Run: headless pygame with SDL's dummy video driver; simulated clock (each Clock.tick advances the game by its frame time, no real sleeping); random seed 0; keys injected as events and as key.get_pressed() state; no mouse input.
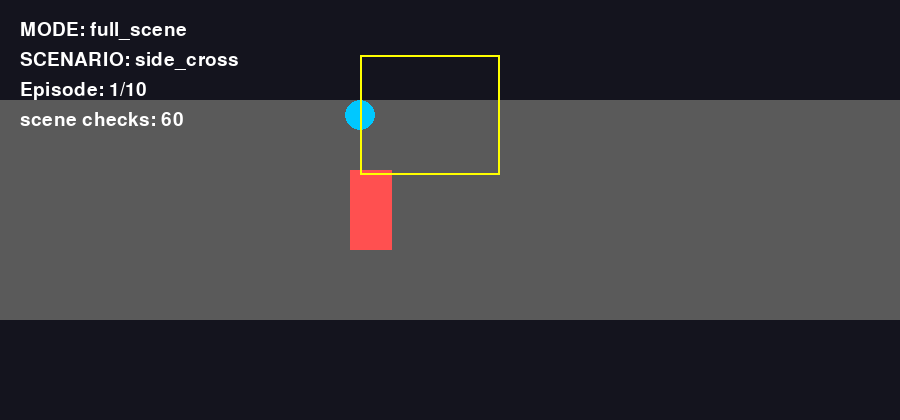
Frame 1 of 4 · flips 1–60 · no input
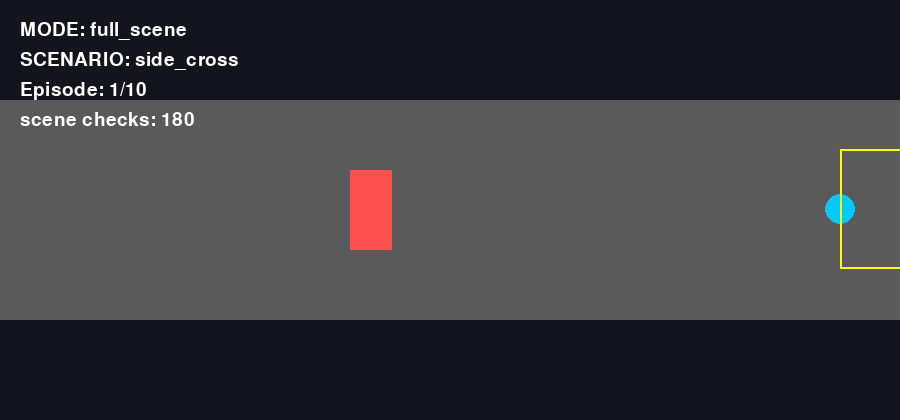
Frame 2 of 4 · flips 61–180 · tapped SPACE, RETURN · held RIGHT (→), D
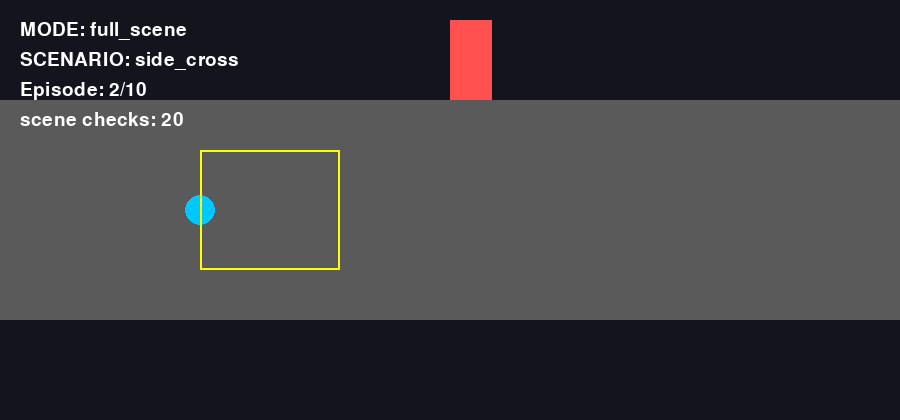
Frame 3 of 4 · flips 181–300 · held DOWN (↓), S
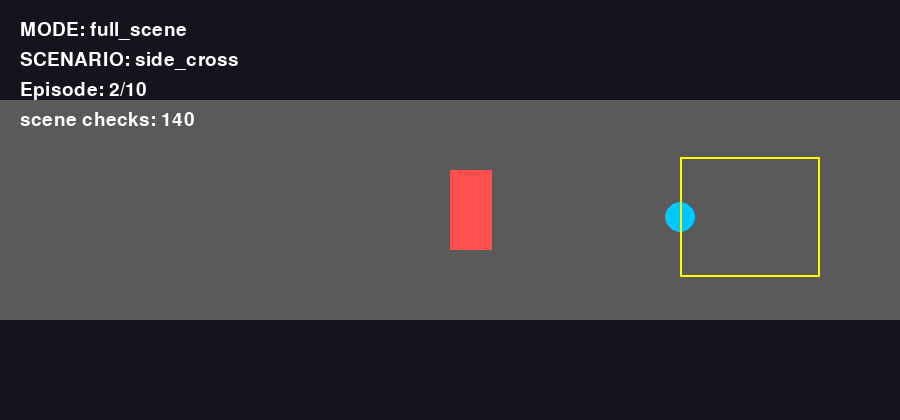
Frame 4 of 4 · flips 301–420 · held LEFT (←), A, UP (↑), W

The pygame program that drew these frames:

import pygame
import sys
import random

pygame.init()

WIDTH, HEIGHT = 900, 420
screen = pygame.display.set_mode((WIDTH, HEIGHT))
pygame.display.set_caption("HRWM MVP - Dual Scenario Prototype v0.4.2")
clock = pygame.time.Clock()
font = pygame.font.SysFont(None, 28)

# ===== scenario =====
SCENARIO = "side_cross"   # "front_block" / "side_cross"

# ===== mode config =====
MODE_CONFIGS = [
    {"name": "full_scene", "low_freq_interval": None},
    {"name": "low_freq_10", "low_freq_interval": 10},
    {"name": "low_freq_5", "low_freq_interval": 5},
    {"name": "reflex_router", "low_freq_interval": None},
]

CURRENT_MODE_INDEX = 0
CURRENT_MODE = MODE_CONFIGS[CURRENT_MODE_INDEX]

# ===== episode config =====
EPISODES_PER_MODE = 10
episode = 1
results = []

# ===== randomness =====
BASE_SEED = 42

# ===== corridor =====
corridor_top = 100
corridor_bottom = 320
center_y = (corridor_top + corridor_bottom) // 2

# ===== agent =====
agent_start_x = 120
agent_radius = 15
agent_speed_x = 4

# ===== obstacle =====
obs_width = 42
obs_height = 80
obs_speed_x = -8
obs_speed_y = 8

stop_x_candidates = [300, 450, 600]
cross_x_candidates = [350, 450, 550]

# ===== event trigger =====
event_trigger_distance = 110

# ===== sensing / action =====
danger_x = 140
danger_y = 120
avoid_force = 5
recover_force = 2

# ===== colors =====
BG = (20, 20, 30)
ROAD = (90, 90, 90)
AGENT = (0, 200, 255)
OBSTACLE = (255, 80, 80)
DANGER_BOX = (255, 255, 0)
TEXT = (255, 255, 255)

# ===== runtime state =====
agent_x = agent_start_x
agent_y = center_y
agent_speed_y = 0.0

obs_x = 0.0
obs_y = 0.0
obs_vx = 0.0
obs_vy = 0.0

frame_count = 0
episode_steps = 0
scene_check_called = 0
collision_count = 0
reflex_trigger_count = 0
trigger_active_frames = 0

avoid_latched = False
avoid_dir = 0
prev_triggered = False
reflex_active = False

event_started = False
event_done = False
spawn_side = "top"

MAX_STEPS = 280

# ===== event stats =====
stop_x = 450


def setup_episode_event(episode_index: int) -> None:
    global stop_x, spawn_side

    seed_value = BASE_SEED + episode_index
    random.seed(seed_value)

    if SCENARIO == "front_block":
        stop_x = random.choice(stop_x_candidates)

    elif SCENARIO == "side_cross":
        stop_x = random.choice(cross_x_candidates)
        spawn_side = random.choice(["top", "bottom"])


def reset_episode() -> None:
    global agent_x, agent_y, agent_speed_y
    global obs_x, obs_y, obs_vx, obs_vy
    global frame_count, episode_steps
    global scene_check_called, collision_count, reflex_trigger_count, trigger_active_frames
    global avoid_latched, avoid_dir, prev_triggered, reflex_active
    global event_started, event_done

    agent_x = float(agent_start_x)
    agent_y = float(center_y)
    agent_speed_y = 0.0

    if SCENARIO == "front_block":
        obs_x = float(WIDTH + 40)
        obs_y = float(center_y - obs_height // 2)
        obs_vx = 0.0
        obs_vy = 0.0

    elif SCENARIO == "side_cross":
        obs_x = float(stop_x)

        if spawn_side == "top":
            obs_y = float(corridor_top - obs_height)
        else:
            obs_y = float(corridor_bottom)

        obs_vx = 0.0
        obs_vy = 0.0

    frame_count = 0
    episode_steps = 0
    scene_check_called = 0
    collision_count = 0
    reflex_trigger_count = 0
    trigger_active_frames = 0

    avoid_latched = False
    avoid_dir = 0
    prev_triggered = False
    reflex_active = False

    event_started = False
    event_done = False


def build_rects():
    danger_rect = pygame.Rect(
        int(agent_x),
        int(agent_y - danger_y // 2),
        danger_x,
        danger_y
    )

    obs_rect = pygame.Rect(
        int(obs_x),
        int(obs_y),
        obs_width,
        obs_height
    )

    agent_rect = pygame.Rect(
        int(agent_x - agent_radius),
        int(agent_y - agent_radius),
        agent_radius * 2,
        agent_radius * 2
    )

    return danger_rect, obs_rect, agent_rect


def scene_policy(obs_rect: pygame.Rect) -> bool:
    global scene_check_called

    scene_check_called += 1

    near_in_x = abs(obs_rect.centerx - agent_x) < 170
    near_in_y = abs(obs_rect.centery - agent_y) < 95

    return near_in_x and near_in_y


def compute_avoid_direction() -> int:
    if SCENARIO == "front_block":
        # If near center, bias upward first; otherwise continue away from center
        if agent_y <= center_y:
            return -1
        return 1

    if SCENARIO == "side_cross":
        # obstacle from top -> agent goes down
        # obstacle from bottom -> agent goes up
        if spawn_side == "top":
            return 1
        return -1

    return -1


def maybe_start_event() -> None:
    global event_started, obs_vx, obs_vy

    if event_started:
        return

    if abs(agent_x - stop_x) <= event_trigger_distance:
        event_started = True

        if SCENARIO == "front_block":
            obs_vx = float(obs_speed_x)

        elif SCENARIO == "side_cross":
            if spawn_side == "top":
                obs_vy = float(obs_speed_y)
            else:
                obs_vy = float(-obs_speed_y)


def maybe_update_obstacle() -> None:
    global obs_x, obs_y, obs_vx, obs_vy, event_done

    if SCENARIO == "front_block":
        obs_x += obs_vx

        if event_started and not event_done and obs_x <= stop_x:
            obs_x = float(stop_x)
            obs_vx = 0.0
            event_done = True

    elif SCENARIO == "side_cross":
        if event_started and not event_done:
            obs_y += obs_vy

            target_y = float(center_y - obs_height // 2)

            if spawn_side == "top":
                if obs_y >= target_y:
                    obs_y = target_y
                    obs_vy = 0.0
                    event_done = True
            else:
                if obs_y <= target_y:
                    obs_y = target_y
                    obs_vy = 0.0
                    event_done = True


def end_episode(success: bool) -> None:
    global episode, CURRENT_MODE_INDEX, CURRENT_MODE

    results.append({
        "mode": CURRENT_MODE["name"],
        "episode": episode,
        "success": 1 if success else 0,
        "collision": collision_count,
        "scene_checks": scene_check_called,
        "reflex_triggers": reflex_trigger_count,
        "steps": episode_steps,
        "scenario": SCENARIO,
        "stop_x": stop_x,
    })

    print(
        f'[{CURRENT_MODE["name"]}] '
        f'Episode {episode} | '
        f'success={success} | '
        f'collision={collision_count} | '
        f'scene_checks={scene_check_called} | '
        f'reflex_triggers={reflex_trigger_count} | '
        f'steps={episode_steps} | '
        f'scenario={SCENARIO} | stop_x={stop_x}'
    )

    episode += 1

    if episode > EPISODES_PER_MODE:
        episode = 1
        CURRENT_MODE_INDEX += 1

        if CURRENT_MODE_INDEX >= len(MODE_CONFIGS):
            print_summary()
            pygame.quit()
            sys.exit()

        CURRENT_MODE = MODE_CONFIGS[CURRENT_MODE_INDEX]

    setup_episode_event(episode)
    reset_episode()


def print_summary() -> None:
    print("\n========== SUMMARY ==========")

    for mode in MODE_CONFIGS:
        mode_name = mode["name"]
        mode_results = [r for r in results if r["mode"] == mode_name]
        total = len(mode_results)

        success_rate = sum(r["success"] for r in mode_results) / total
        collision_rate = sum(1 for r in mode_results if r["collision"] > 0) / total
        avg_scene_checks = sum(r["scene_checks"] for r in mode_results) / total
        avg_reflex_triggers = sum(r["reflex_triggers"] for r in mode_results) / total
        avg_steps = sum(r["steps"] for r in mode_results) / total

        print(f"\nMode: {mode_name}")
        print(f"Episodes: {total}")
        print(f"Success Rate: {success_rate:.2f}")
        print(f"Collision Rate: {collision_rate:.2f}")
        print(f"Avg Scene Checks: {avg_scene_checks:.2f}")
        print(f"Avg Reflex Triggers: {avg_reflex_triggers:.2f}")
        print(f"Avg Steps: {avg_steps:.2f}")


setup_episode_event(episode)
reset_episode()

running = True

while running:
    for event in pygame.event.get():
        if event.type == pygame.QUIT:
            running = False

    frame_count += 1
    episode_steps += 1

    # move agent forward
    agent_x += agent_speed_x

    # event logic
    maybe_start_event()
    maybe_update_obstacle()

    danger_rect, obs_rect, agent_rect = build_rects()

    triggered = danger_rect.colliderect(obs_rect)
    safe_passed = (obs_rect.right < agent_x - agent_radius)

    should_avoid = False
    mode_name = CURRENT_MODE["name"]

    # ===== policy =====
    if mode_name == "full_scene":
        if scene_policy(obs_rect):
            avoid_latched = True
            avoid_dir = compute_avoid_direction()

        if safe_passed:
            avoid_latched = False
            avoid_dir = 0

        should_avoid = avoid_latched

    elif mode_name.startswith("low_freq"):
        interval = CURRENT_MODE["low_freq_interval"]

        if frame_count % interval == 0:
            if scene_policy(obs_rect):
                avoid_latched = True
                avoid_dir = compute_avoid_direction()

        if safe_passed:
            avoid_latched = False
            avoid_dir = 0

        should_avoid = avoid_latched

    elif mode_name == "reflex_router":
        # Enter reflex mode on first danger-box overlap
        if triggered and not prev_triggered:
            reflex_active = True

        prev_triggered = triggered

        # While reflex mode is active, keep doing high-frequency scene checks
        if reflex_active:
            reflex_trigger_count += 1

            if scene_policy(obs_rect):
                avoid_latched = True
                avoid_dir = compute_avoid_direction()

        if safe_passed:
            avoid_latched = False
            avoid_dir = 0
            reflex_active = False

        should_avoid = avoid_latched

    # ===== movement =====
    if should_avoid:
        agent_speed_y = avoid_force * avoid_dir

    elif not safe_passed:
        agent_speed_y = 0.0

    else:
        offset = center_y - agent_y
        agent_speed_y = max(
            -recover_force,
            min(recover_force, offset * 0.15)
        )

    agent_y += agent_speed_y

    # clamp
    min_y = corridor_top + agent_radius
    max_y = corridor_bottom - agent_radius

    if agent_y < min_y:
        agent_y = float(min_y)

    if agent_y > max_y:
        agent_y = float(max_y)

    # collision
    danger_rect, obs_rect, agent_rect = build_rects()
    collision = agent_rect.colliderect(obs_rect)

    if collision:
        collision_count += 1
        end_episode(False)

    elif episode_steps >= MAX_STEPS:
        end_episode(True)

    # ===== draw =====
    screen.fill(BG)

    pygame.draw.rect(
        screen,
        ROAD,
        (0, corridor_top, WIDTH, corridor_bottom - corridor_top)
    )

    pygame.draw.circle(
        screen,
        AGENT,
        (int(agent_x), int(agent_y)),
        agent_radius
    )

    pygame.draw.rect(screen, OBSTACLE, obs_rect)
    pygame.draw.rect(screen, DANGER_BOX, danger_rect, 2)

    mode_text = font.render(f"MODE: {CURRENT_MODE['name']}", True, TEXT)
    scenario_text = font.render(f"SCENARIO: {SCENARIO}", True, TEXT)
    ep_text = font.render(f"Episode: {episode}/{EPISODES_PER_MODE}", True, TEXT)
    check_text = font.render(f"scene checks: {scene_check_called}", True, TEXT)

    screen.blit(mode_text, (20, 20))
    screen.blit(scenario_text, (20, 50))
    screen.blit(ep_text, (20, 80))
    screen.blit(check_text, (20, 110))

    pygame.display.flip()
    clock.tick(60)

pygame.quit()
sys.exit()
